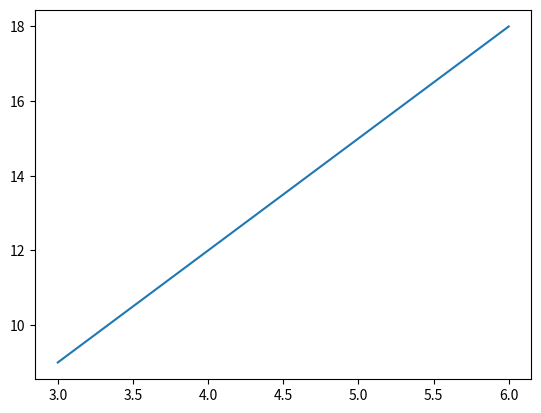
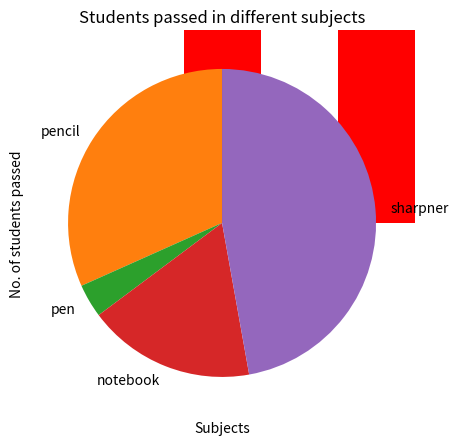
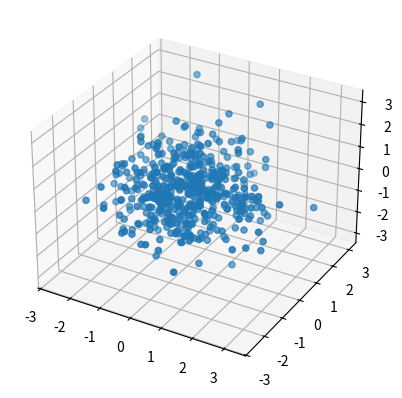

The matplotlib source for these figures, in order:



import matplotlib.pyplot as plt
import numpy as np
from mpl_toolkits.mplot3d import Axes3D



# line graph
x = np.array([3, 4, 5, 6])
y = x * 3

plt.plot(x, y)
plt.show()

# In[14]:


# bar graph

data = {'english': 20, 'maths': 15, 'history': 30,
        'Python': 35}
courses = list(data.keys())
values = list(data.values())

fig = plt.figure(figsize=(10, 5))

plt.bar(courses, values, color='Red',
        width=0.5)

plt.xlabel("Subjects")
plt.ylabel("No. of students passed")
plt.title("Students passed in different subjects")
plt.show()

# In[17]:


# histogram graph
x = np.random.normal(170, 10, 250)  # 250 value is genrated with standard deviation of 10 and concentrated around 170

plt.hist(x)
plt.show()

# Scatter plot
x = np.array([1,3,2,4,2,5,6,8,9])
y = np.array([99,86,87,88,111,86,86,99,23])

plt.scatter(x, y)
plt.show()


# pie chart

x = np.array([45, 5, 25, 67])
attributes = ["pencil", "pen", "notebook", "sharpner"]

plt.pie(x, labels=attributes, startangle=90)
plt.show()

# In[5]:


# 3d plot

from mpl_toolkits.mplot3d import Axes3D

x = np.random.normal(size=500)
y = np.random.normal(size=500)
z = np.random.normal(size=500)
fig = plt.figure()  # plot figure
ax = fig.add_subplot(111, projection='3d')
ax.scatter(x, y, z)






